pico-8 play session: no input (idle), after a click and taps of 🅾, ❎, 🅾+❎, 🅾 in the second before t = 0

[t = 1 s] idle ~1s (no d-pad/buttons)
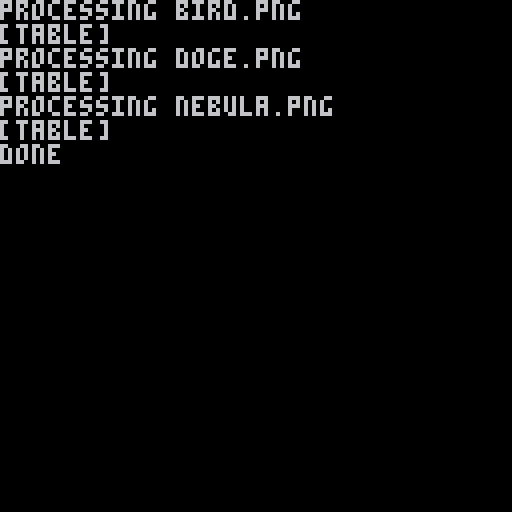

pico-8 cartridge
version 10
__lua__
cls()

--modified from batch-example
assets={
	{filename='bird.png', description='bird'},
	{filename='doge.png', description='dog'},
	{filename='nebula.png', description='nebula'},
}

output_filename = "generated.lua"

function write(text,overwrite)
	printh(text,output_filename,overwrite)
end

--from zrax.p8
function xor_encode(bytes)
	assert(type(bytes)=="table")
	local result = {}
	local state = 0
	for b in all(bytes) do
		add(result, bxor(state, b))
		state = b
	end
	return result
end

function z_encode(bytes)
	assert(type(bytes)=="table")
	local result = {}
	local i = 1
	while i <= #bytes do
		if bytes[i] > 0 then
			add(result, bytes[i])
			i += 1
		else -- bytes[i]==0
			add(result, 0)
			local count=0
			while i <= #bytes and bytes[i]==0 and count < 0x7fff do
				i += 1
				count += 1
			end
			if count > 256 then
				add(result, 0)
				add(result, flr(count/256))
				add(result, flr(count%256))
			else
				add(result, count)
			end
		end
	end -- while
	return result
end

function zrax_encode(bytes)
	assert(type(bytes)=="table")
	return z_encode(xor_encode(bytes))
end

function mem_to_bytes(addr, num)
	local bytes = {}
	for i = 1,num do
		add(bytes,peek(addr+i-1))
	end
	return bytes
end
		
function bytes_to_hex(bytes)
	assert(type(bytes)=="table")
	if not _int2hex then
		local symbols = "0123456789abcdef"
		_int2hex = {}
		for i=1,#symbols do
			local ch = sub(symbols,i,i)
			_int2hex[i-1] = ch
		end
	end
	local hex = ""
	for b in all(bytes) do
		assert(b >= 0 and b <= 255)
		local hi = _int2hex[flr(b/16)]
		local lo = _int2hex[flr(b%16)]
		hex = hex..(hi..lo)
	end
	return hex
end

write("-- begin generated code", true) -- create the file
write("compressed_assets = {")


for f in all(assets) do

	print("processing "..f.filename) -- status to pico screen
	
	import(f.filename) -- update sprites in cart
	reload(0x0,0x0, 0x2000) -- update ram with new sprites in cart
	local byte = mem_to_bytes(0x0,0x1000) -- inspect sprite ram
	byte = zrax_encode(byte)
	hex=bytes_to_hex(byte)
	print(byte)
	local l = "\t'"..f.filename.."' = '"..hex.."',"
	write(l)
			
end

write("}")
write("-- end generated code")
print("done")
__gfx__
77777777777777777777777777777777777777777777777777777777777777777777777777777777777777777777777777777777777777777777777777777777
77777777777777777777777777777777777777777777777777777777777777777777777777777777777777777777777777777777777777777777777777777777
77777777777777777777777777777777777777777777777777777777777777777777777777777777777777777777777777777777777777777777777777777777
77777777777777777777777777777777777777777777777777777777777777777777777777777777777777777777777777777777777777777777777777777777
77777777777777777777777777777777777777777777777777777777777777777777777777777777777777777777777777777777777777777777777777777777
77777777777777777777777777777777777777777777777777777777777777777777777777777777777777777777777777777777777777777777777777777777
77777777777777777777777777777777777777777777777777777777777777777777777777777777777777777777777777777777777777777777777777777777
77777777777777777777777777777777777777777777777777777777777777777777777777777777777777777777777777777777777777777777777777777777
77777777777777777777777777777777777777777777777777777777777777777777777777777777777777777777777777777777777777777777777777777777
77777777777777777777777777777777777777777777777777777777777777777777777777777777777777777777777777777777777777777777777777777777
77777777777777777777777777777777777777777777777777777777777777777777777777777777777777777777777777777777777777777777777777777777
77777777777777777777777777777777777777777777777777777777777777777777777777777777777777777777777777777777777777777777777777777777
77777777777777777777777777777777777777777777777777777777777777777777777777777777777777777777777777777777777777777777777777777777
77777777777777777777777777777777777777777777777777777777777777777777777777777777777777777777777777777777777777777777777777777777
77777777777777777777777777777777777777777777777777777777777777777777777777777777777777777777777777777777777777777777777777777777
777777777777777777766666666d6777777777777777777777777777777777777777777777777777777777777777777777777777777777777777777777777777
77777777777777776d51000000000d77777777777777777777777777777777777777777777777777777777777777777777777777777777777777777777777777
7777777777777765100111115111000d777777777777777777777777777777777777777777777777777777777777777777777777777777777777777777777777
7777777777777d000001151551151000677777777777777777777777777777777777777777777777777777777777777777777777777777777777777777777777
77777777777750100111100511551100067777777777777777777777777777777777777777777777777777777777777777777777777777777777777777777777
77777777777500000100000155111110005777777777777777777777777777777777777777777777777777777777777777777777777777777777777777777777
77777777775000000000000155511110000177777777777777777777777777777777777777777777777777777777777777777777777777777777777777777777
777777777d0000000000000515551111000017777777777777777777777777777777777777777777777777777777777777777777777777777777777777777777
77777777710000000000000511555510000001777777777777777777777777777777777777777777777777777777777777777777777777777777777777777777
77777777600000000000010151155151111000577777777777777777777777777777777777777777777777777777777777777777777777777777777777777777
777777760000000000000101100100155100000d7777777777777777777777777777777777777777777777777777777777777777777777777777777777777777
7776d510000000000000000005ddddd66d6550007777777777777777777777777777777777777777777777777777777777777777777777777777777777777777
77d5dd66f50000000000005d6777777777777d005777777777777777777777777777777777777777777777777777777777777777777777777777777777777777
7d05d66f76d5115d5d66ff7777777777777777500677777777777777777777777777777777777777777777777777777777777777777777777777777777777777
77d10000155501f7fff777ffff777777777777500177777777777777777777777777777777777777777777777777777777777777777777777777777777777777
777776d50010000df7fff7fff7777777777776511057777777777777777777777777777777777777777777777777777777777777777777777777777777777777
7777777760000000d77f77fff777777777776111110d777777777777777777777777777777777777777777777777777777777777777777777777777777777777
7777777775000000067777fff7ff77777ffd00001154d77777777777777777777777777777777777777777777777777777777777777777777777777777777777
77777777760000000167f777ffffff77fd50000015445d7777777777777777777777777777777777777777777777777777777777777777777777777777777777
7777777776000000005f7777f666ff76100000005944554777777777777777777777777777777777777777777777777777777777777777777777777777777777
777777777710000000016f77ff6ff6d1000000004444450477777777777777777777777777777777777777777777777777777777777777777777777777777777
7777777777100000000055d66666d5000000005444555550d7777777777777777777777777777777777777777777777777777777777777777777777777777777
777777777750000000000015d551000000005444444445555d777777777777777777777777777777777777777777777777777777777777777777777777777777
7777777777d000000000000100000000000044454445444550477777777777777777777777777777777777777777777777777777777777777777777777777777
77777777776000000000000000000000555554444445544555547777777777777777777777777777777777777777777777777777777777777777777777777777
77777777777100000000010000545555555555445444555454554777777777777777777777777777777777777777777777777777777777777777777777777777
77777777777100000000001544994451555555554444455455445477777777777777777777777777777777777777777777777777777777777777777777777777
77777777777100000000054999444551555555555554445445444547777777777777777777777777777777777777777777777777777777777777777777777777
7777777777750000000599a949449455555555555555544444544454777777777777777777777777777777777777777777777777777777777777777777777777
7777777777760000004a999944449955555554554554454444545545577777777777777777777777777777777777777777777777777777777777777777777777
7777777777770000049949944449994d5d55554444555544444445445d7777777777777777777777777777777777777777777777777777777777777777777777
77777777777700005449949944499994ddd555444445554444544444556777777777777777777777777777777777777777777777777777777777777777777777
77777777777700055544444994449994455555544444445545554445455777777777777777777777777777777777777777777777777777777777777777777777
777777777777000554444444449949994555d5555444445545555545544d77777777777777777777777777777777777777777777777777777777777777777777
777777777777000055444444444994994555d5d55544444544544544554567777777777777777777777777777777777777777777777777777777777777777777
77777777777750000554444444449449ad555d55d544445444454444555557777777777777777777777777777777777777777777777777777777777777777777
777777777777505000544444444449444455dd5dddd544554444554444455d777777777777777777777777777777777777777777777777777777777777777777
777777777777505000544444444444945455ddddd555554d55444554454d55677777777777777777777777777777777777777777777777777777777777777777
777777777777d050000544444444449a45015ddd5555d55dd55d5d55dd44d5567777777777777777777777777777777777777777777777777777777777777777
77777777777760500005554444444444af501dddd5dd5d555dddd6f666f666d57777777777777777777777777777777777777777777777777777777777777777
7777777777776055000554444444444449dd55dd5dddddd55d6fff7777777f655677777777777777777777777777777777777777777777777777777777777777
777777777777755500005444444444445544dd5dddddddd66667777777766fd55557777777777777777777777777777777777777777777777777777777777777
7777777777777d05500054444444444444505ddd55dddddf7777f776dddddd6d5d55777777777777777777777777777777777777777777777777777777777777
77777777777776555500054444444444444500555555d6f77777f6d55ddd6d666554d77777777777777777777777777777777777777777777777777777777777
77777777777777d5550000544444444945545001555556ff7ff6ddd5ddddd6dd6f51467777777777777777777777777777777777777777777777777777777777
7777777777777765550000054444444494455550055555ddd55555ddd5ddddddd67615f777777777777777777777777777777777777777777777777777777777
777777777777776555000005544444444a945055515005555555dd5dddd5ddddd667f51f77777777777777777777777777777777777777777777777777777777
777777777777777d550000005544444949aa9455454400055555ddd5ddddd55ddd6d6750d7777777777777777777777777777777777777777777777777777777
7777777777777776555000005544494499a4aa4444aaa4101555dddd5dddddd5dddd667d0d777777777777777777777777777777777777777777777777777777
7777777777777777455000000544444999994aaaafaaaff4551115dddddddddddddd6667f0d77777777777777777777777777777777777777777777777777777
77777777777777776555000000544444999aaaaaafaaaaffff455005ddddddddddd5d6667f567777777777777777777777777777777777777777777777777777
777777777777777775555000000444444999aaaaaaaaaaafffffa95005dddddd5ddd5d6667f67777777777777777777777777777777777777777777777777777
777777777777777776050000000544444999999a99aaaaaaafffaaa95015ddddd5ddd55d667f6777777777777777777777777777777777777777777777777777
777777777777777777d055000005554444499449a99aaaaaaafffaaaa40015ddd555d555d666f677777777777777777777777777777777777777777777777777
7777777777777777777505000000055444449999aaa9aaaaaaafffaaaaa40005ddd555d555666667777777777777777777777777777777777777777777777777
7777777777777777777600000000005444449999aaaaaaaaaaaaaaaaaaaa450005ddd555555d66d7777777777777777777777777777777777777777777777777
7777777777777777777760000000000544449949aaaaaaaaaaaaaaaaaa44a4510015ddd55555d66d777777777777777777777777777777777777777777777777
777777777777777777777d0000000000544444949aaaaaaaaaaaaaaa4aa4444551005ddd55555d66677777777777777777777777777777777777777777777777
7777777777777777777777505000000054444494449aaaaaaaaaaaaaa44a44444500055ddd55555dd77777777777777777777777777777777777777777777777
77777777777777777777777100000000054444444449aaaaaaaaaaaaaa944444445000055dd555555d7777777777777777777777777777777777777777777777
7777777777777777777777770000000000554444444499a9aaaaaaaaaaa944444555100005ddd555516777777777777777777777777777777777777777777777
77777777777777777777777760005000050054444444499999aaa99a99999444445510000005dd55550677777777777777777777777777777777777777777777
7777777777777777777777777d0005000505554444444499999aaaaa9999444444455000000005dd555d77777777777777777777777777777777777777777777
77777777777777777777777777d000000000055544444449999aaaa44499444444dddd5510000005dd5577777777777777777777777777777777777777777777
777777777777777777777777777d000000000055544444449999aa99a4444444444dddddd510000005d557777777777777777777777777777777777777777777
777777777777777777777777777760000000550555444444499999aa9a444444444ddddddddd5100001d55777777777777777777777777777777777777777777
77777777777777777777777777777600000005505555544449aaa9aa99949af4d454d66666d5dd55000055577777777777777777777777777777777777777777
77777777777777777777777777777771000000555555554444449aaaaaaaaafffd55ddd6ff76d5ddd500000d7777777777777777777777777777777777777777
777777777777777777777777777777775000000005555554444444aaaaffffffffdd6ddd6f776d55d6d51000d777777777777777777777777777777777777777
7777777777777777777777777777777776000000005555555444444aafffffffff6dddd66ff77fd105ddd5100d77777777777777777777777777777777777777
77777777777777777777777777777777777500000000005554554444afffffffff6dd44d6fff77765005d5d510d7777777777777777777777777777777777777
777777777777777777777777777777777777750000000000005554444add6ff6ff6d77d4d66fff777d005dd5d50d777777777777777777777777777777777777
77777777777777777777777777777777777777610000000005ddd444df6ff6f66f64677d4dd6fff77761005dddd5567777777777777777777777777777777777
7777777777777777777777777777777777777777610000005f7f655ddd66666666d467776dddd66ff77650015ddd555677777777777777777777777777777777
77777777777777777777777777777777777777777750000d776d665555dd6666664d7777777666dddd67750005dddd55d6777777777777777777777777777777
77777777777777777777777777777777777777777554006fd66777d5554dd66dd4d7777777777777777777d100155dddd5567777777777777777777777777777
7777777777777777777777777777777777777776545156f46777777776d66ddd667777777777777777777776510055dd5d55d777777777777777777777777777
77777777777777777777777777777777777777ddd51dfd477777777777777777777777777777777777777777f450055d55dd55d7777777777777777777777777
7777777777777777777777777777777777776d54056fdd77777777777777777777777777777777777777777777651005d555dd55677777777777777777777777
7777777777777777777777777777777777761550d6f467777777777777777777777777777777777777777777777765005d5555d5567777777777777777777777
777777777777777777777777777777777611515df64777777777777777777777777777777777777777777777777777d00555015dd5d777777777777777777777
77777777777777777777777777777777600555665d77777777777777777777777777777777777777777777777777777f55151001dd5567777777777777777777
7777777777777777777777677777776d00555d6dd666677777777777777777777777777777777777777777777777777776d5dd0005dd55677777777777777777
777777777777777777776d00567765000555d6d5551055d67777777777777777777777777777777777777777777777777776ddd50005d55d7777777777777777
7777777777777777d5110505d5d5101555ddd55555dddd5d6677777777777777777777777777777777777777777777777777765dd50005515677777777777777
77777777777777765d5dd55d10555d55d5450055544dd55d44d77777777777777777777777777777777777777777777777777776ddd100055057777777777777
777777777777777d6677761d55dddd45d6ddd67666676654654d77777777777777777777777777777777777777777777777777777ddd50005500677777777777
77777777777777776777777777777777777777777777777676566777777777777777777777777777777777777777777777777777777d55500051057777777777
77777777777777777777777777777777777777777777777777d6d777777777777777777777777777777777777777777777777777777765551001501777777777
777777777777777777777777777777777777777777777777776767777777777777777777777777777777777777777777777777777777776555000500d7777777
77777777777777777777777777777777777777777777777777776777777777777777777777777777777777777777777777777777777777775111000105777777
77777777777777777777777777777777777777777777777777777777777777777777777777777777777777777777777777777777777777777650100010577777
7777777777777777777777777777777777777777777777777777777777777777777777777777777777777777777777777777777777777777777d000001106777
77777777777777777777777777777777777777777777777777777777777777777777777777777777777777777777777777777777777777777777750000151d77
7777777777777777777777777777777777777777777777777777777777777777777777777777777777777777777777777777777777777777777777d50000dd57
77777777777777777777777777777777777777777777777777777777777777777777777777777777777777777777777777777777777777777777777755501777
7777777777777777777777777777777777777777777777777777777777777777777777777777777777777777777777777777777777777777777777777f77dd77
77777777777777777777777777777777777777777777777777777777777777777777777777777777777777777777777777777777777777777777777777777777
77777777777777777777777777777777777777777777777777777777777777777777777777777777777777777777777777777777777777777777777777777777
77777777777777777777777777777777777777777777777777777777777777777777777777777777777777777777777777777777777777777777777777777777
77777777777777777777777777777777777777777777777777777777777777777777777777777777777777777777777777777777777777777777777777777777
77777777777777777777777777777777777777777777777777777777777777777777777777777777777777777777777777777777777777777777777777777777
77777777777777777777777777777777777777777777777777777777777777777777777777777777777777777777777777777777777777777777777777777777
77777777777777777777777777777777777777777777777777777777777777777777777777777777777777777777777777777777777777777777777777777777
77777777777777777777777777777777777777777777777777777777777777777777777777777777777777777777777777777777777777777777777777777777
77777777777777777777777777777777777777777777777777777777777777777777777777777777777777777777777777777777777777777777777777777777
77777777777777777777777777777777777777777777777777777777777777777777777777777777777777777777777777777777777777777777777777777777
77777777777777777777777777777777777777777777777777777777777777777777777777777777777777777777777777777777777777777777777777777777
77777777777777777777777777777777777777777777777777777777777777777777777777777777777777777777777777777777777777777777777777777777
77777777777777777777777777777777777777777777777777777777777777777777777777777777777777777777777777777777777777777777777777777777
77777777777777777777777777777777777777777777777777777777777777777777777777777777777777777777777777777777777777777777777777777777
77777777777777777777777777777777777777777777777777777777777777777777777777777777777777777777777777777777777777777777777777777777
77777777777777777777777777777777777777777777777777777777777777777777777777777777777777777777777777777777777777777777777777777777
__gff__
0000000000000000000000000000000000000000000000000000000000000000000000000000000000000000000000000000000000000000000000000000000000000000000000000000000000000000000000000000000000000000000000000000000000000000000000000000000000000000000000000000000000000000
0000000000000000000000000000000000000000000000000000000000000000000000000000000000000000000000000000000000000000000000000000000000000000000000000000000000000000000000000000000000000000000000000000000000000000000000000000000000000000000000000000000000000000
__map__
0000000000000000000000000000000000000000000000000000000000000000000000000000000000000000000000000000000000000000000000000000000000000000000000000000000000000000000000000000000000000000000000000000000000000000000000000000000000000000000000000000000000000000
0000000000000000000000000000000000000000000000000000000000000000000000000000000000000000000000000000000000000000000000000000000000000000000000000000000000000000000000000000000000000000000000000000000000000000000000000000000000000000000000000000000000000000
0000000000000000000000000000000000000000000000000000000000000000000000000000000000000000000000000000000000000000000000000000000000000000000000000000000000000000000000000000000000000000000000000000000000000000000000000000000000000000000000000000000000000000
0000000000000000000000000000000000000000000000000000000000000000000000000000000000000000000000000000000000000000000000000000000000000000000000000000000000000000000000000000000000000000000000000000000000000000000000000000000000000000000000000000000000000000
0000000000000000000000000000000000000000000000000000000000000000000000000000000000000000000000000000000000000000000000000000000000000000000000000000000000000000000000000000000000000000000000000000000000000000000000000000000000000000000000000000000000000000
0000000000000000000000000000000000000000000000000000000000000000000000000000000000000000000000000000000000000000000000000000000000000000000000000000000000000000000000000000000000000000000000000000000000000000000000000000000000000000000000000000000000000000
0000000000000000000000000000000000000000000000000000000000000000000000000000000000000000000000000000000000000000000000000000000000000000000000000000000000000000000000000000000000000000000000000000000000000000000000000000000000000000000000000000000000000000
0000000000000000000000000000000000000000000000000000000000000000000000000000000000000000000000000000000000000000000000000000000000000000000000000000000000000000000000000000000000000000000000000000000000000000000000000000000000000000000000000000000000000000
0000000000000000000000000000000000000000000000000000000000000000000000000000000000000000000000000000000000000000000000000000000000000000000000000000000000000000000000000000000000000000000000000000000000000000000000000000000000000000000000000000000000000000
0000000000000000000000000000000000000000000000000000000000000000000000000000000000000000000000000000000000000000000000000000000000000000000000000000000000000000000000000000000000000000000000000000000000000000000000000000000000000000000000000000000000000000
0000000000000000000000000000000000000000000000000000000000000000000000000000000000000000000000000000000000000000000000000000000000000000000000000000000000000000000000000000000000000000000000000000000000000000000000000000000000000000000000000000000000000000
0000000000000000000000000000000000000000000000000000000000000000000000000000000000000000000000000000000000000000000000000000000000000000000000000000000000000000000000000000000000000000000000000000000000000000000000000000000000000000000000000000000000000000
0000000000000000000000000000000000000000000000000000000000000000000000000000000000000000000000000000000000000000000000000000000000000000000000000000000000000000000000000000000000000000000000000000000000000000000000000000000000000000000000000000000000000000
0000000000000000000000000000000000000000000000000000000000000000000000000000000000000000000000000000000000000000000000000000000000000000000000000000000000000000000000000000000000000000000000000000000000000000000000000000000000000000000000000000000000000000
0000000000000000000000000000000000000000000000000000000000000000000000000000000000000000000000000000000000000000000000000000000000000000000000000000000000000000000000000000000000000000000000000000000000000000000000000000000000000000000000000000000000000000
0000000000000000000000000000000000000000000000000000000000000000000000000000000000000000000000000000000000000000000000000000000000000000000000000000000000000000000000000000000000000000000000000000000000000000000000000000000000000000000000000000000000000000
0000000000000000000000000000000000000000000000000000000000000000000000000000000000000000000000000000000000000000000000000000000000000000000000000000000000000000000000000000000000000000000000000000000000000000000000000000000000000000000000000000000000000000
0000000000000000000000000000000000000000000000000000000000000000000000000000000000000000000000000000000000000000000000000000000000000000000000000000000000000000000000000000000000000000000000000000000000000000000000000000000000000000000000000000000000000000
0000000000000000000000000000000000000000000000000000000000000000000000000000000000000000000000000000000000000000000000000000000000000000000000000000000000000000000000000000000000000000000000000000000000000000000000000000000000000000000000000000000000000000
0000000000000000000000000000000000000000000000000000000000000000000000000000000000000000000000000000000000000000000000000000000000000000000000000000000000000000000000000000000000000000000000000000000000000000000000000000000000000000000000000000000000000000
0000000000000000000000000000000000000000000000000000000000000000000000000000000000000000000000000000000000000000000000000000000000000000000000000000000000000000000000000000000000000000000000000000000000000000000000000000000000000000000000000000000000000000
0000000000000000000000000000000000000000000000000000000000000000000000000000000000000000000000000000000000000000000000000000000000000000000000000000000000000000000000000000000000000000000000000000000000000000000000000000000000000000000000000000000000000000
0000000000000000000000000000000000000000000000000000000000000000000000000000000000000000000000000000000000000000000000000000000000000000000000000000000000000000000000000000000000000000000000000000000000000000000000000000000000000000000000000000000000000000
0000000000000000000000000000000000000000000000000000000000000000000000000000000000000000000000000000000000000000000000000000000000000000000000000000000000000000000000000000000000000000000000000000000000000000000000000000000000000000000000000000000000000000
0000000000000000000000000000000000000000000000000000000000000000000000000000000000000000000000000000000000000000000000000000000000000000000000000000000000000000000000000000000000000000000000000000000000000000000000000000000000000000000000000000000000000000
0000000000000000000000000000000000000000000000000000000000000000000000000000000000000000000000000000000000000000000000000000000000000000000000000000000000000000000000000000000000000000000000000000000000000000000000000000000000000000000000000000000000000000
0000000000000000000000000000000000000000000000000000000000000000000000000000000000000000000000000000000000000000000000000000000000000000000000000000000000000000000000000000000000000000000000000000000000000000000000000000000000000000000000000000000000000000
0000000000000000000000000000000000000000000000000000000000000000000000000000000000000000000000000000000000000000000000000000000000000000000000000000000000000000000000000000000000000000000000000000000000000000000000000000000000000000000000000000000000000000
0000000000000000000000000000000000000000000000000000000000000000000000000000000000000000000000000000000000000000000000000000000000000000000000000000000000000000000000000000000000000000000000000000000000000000000000000000000000000000000000000000000000000000
0000000000000000000000000000000000000000000000000000000000000000000000000000000000000000000000000000000000000000000000000000000000000000000000000000000000000000000000000000000000000000000000000000000000000000000000000000000000000000000000000000000000000000
0000000000000000000000000000000000000000000000000000000000000000000000000000000000000000000000000000000000000000000000000000000000000000000000000000000000000000000000000000000000000000000000000000000000000000000000000000000000000000000000000000000000000000
0000000000000000000000000000000000000000000000000000000000000000000000000000000000000000000000000000000000000000000000000000000000000000000000000000000000000000000000000000000000000000000000000000000000000000000000000000000000000000000000000000000000000000
